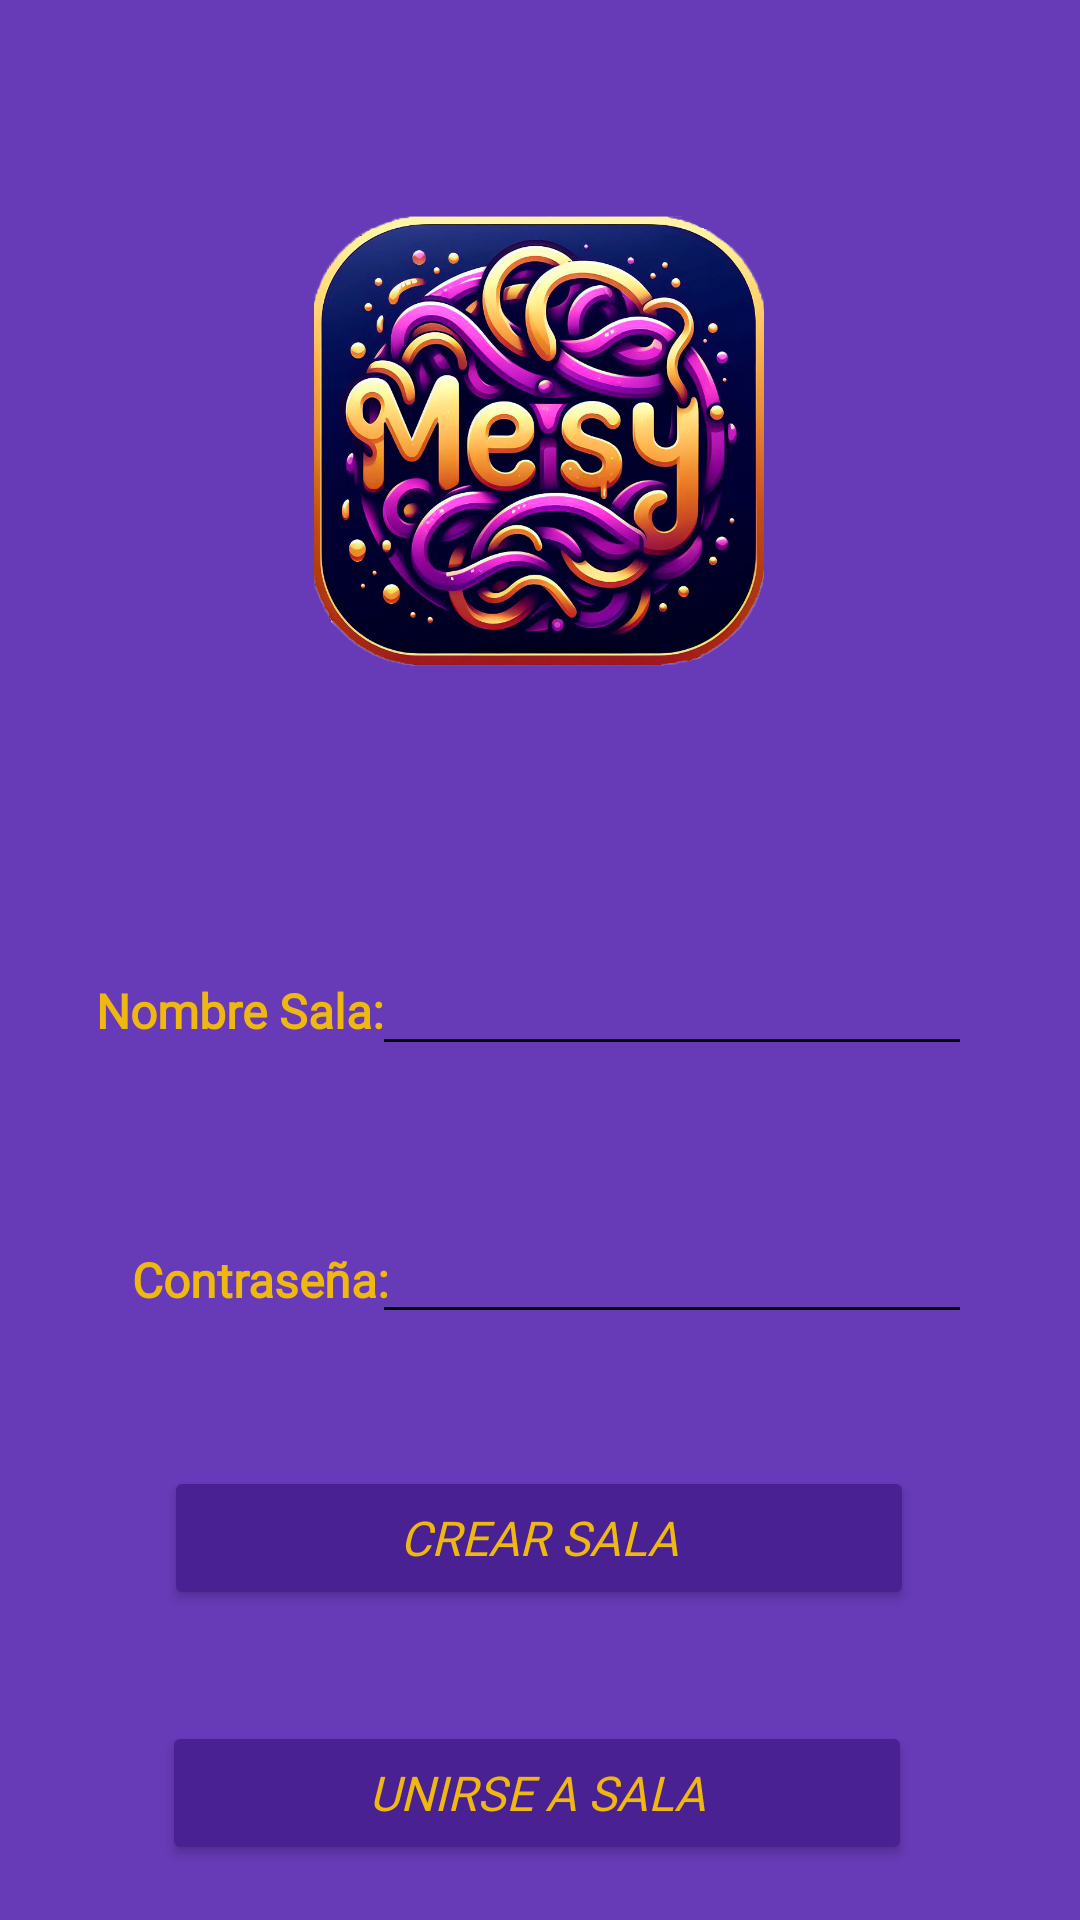

Layout XML and referenced resources for this Android screen:
<!-- AndroidManifest.xml: application theme Theme.Proyecto_PalabrasDesordenadas -->
<!-- res/layout/activity_multijugador.xml -->
<?xml version="1.0" encoding="utf-8"?>
<androidx.constraintlayout.widget.ConstraintLayout xmlns:android="http://schemas.android.com/apk/res/android"
    xmlns:app="http://schemas.android.com/apk/res-auto"
    xmlns:tools="http://schemas.android.com/tools"
    android:layout_width="match_parent"
    android:layout_height="match_parent"
    android:background="#673AB7"
    tools:context=".MultijugadorActivity">

    <ImageView
        android:id="@+id/img_logo2"
        android:layout_width="150dp"
        android:layout_height="150dp"
        android:layout_marginTop="72dp"
        android:contentDescription="Logo de Chaos"
        android:scaleType="centerCrop"
        android:src="@drawable/logo_app"
        app:layout_constraintEnd_toEndOf="parent"
        app:layout_constraintHorizontal_bias="0.498"
        app:layout_constraintStart_toStartOf="parent"
        app:layout_constraintTop_toTopOf="parent" />

    <EditText
        android:id="@+id/edt_nombresala"
        android:layout_width="200dp"
        android:layout_height="wrap_content"
        android:layout_marginTop="92dp"
        android:layout_marginEnd="36dp"
        android:backgroundTint="#000000"
        android:ems="10"
        android:fontFamily="@font/montserrat_medium"
        android:inputType="text"
        android:textAlignment="center"
        android:textColor="#EFB810"
        app:layout_constraintEnd_toEndOf="parent"
        app:layout_constraintTop_toBottomOf="@+id/img_logo2" />

    <TextView
        android:id="@+id/tv_contrasenasala"
        android:layout_width="wrap_content"
        android:layout_height="wrap_content"
        android:layout_marginStart="44dp"
        android:layout_marginTop="68dp"
        android:fontFamily="@font/montserrat_regular"
        android:text="Contraseña:"
        android:textColor="#EFB810"
        android:textSize="16sp"
        android:textStyle="bold"
        app:layout_constraintEnd_toStartOf="@+id/edt_contrasena"
        app:layout_constraintHorizontal_bias="0.0"
        app:layout_constraintStart_toStartOf="parent"
        app:layout_constraintTop_toBottomOf="@+id/tv_nombresala" />

    <Button
        android:id="@+id/btn_crearsala"
        android:layout_width="250dp"
        android:layout_height="wrap_content"
        android:layout_marginTop="44dp"
        android:backgroundTint="#4A2192"
        android:fontFamily="@font/montserrat_semibold"
        android:text="CREAR SALA"
        android:textColor="#EFB810"
        android:textSize="16sp"
        android:textStyle="italic"
        app:layout_constraintEnd_toEndOf="parent"
        app:layout_constraintHorizontal_bias="0.496"
        app:layout_constraintStart_toStartOf="parent"
        app:layout_constraintTop_toBottomOf="@+id/edt_contrasena"
        app:strokeColor="#EFB810"
        app:strokeWidth="1dp" />

    <Button
        android:id="@+id/btn_unirse"
        android:layout_width="250dp"
        android:layout_height="wrap_content"
        android:layout_marginTop="36dp"
        android:backgroundTint="#4A2192"
        android:fontFamily="@font/montserrat_semibold"
        android:text="UNIRSE A SALA"
        android:textColor="#EFB810"
        android:textSize="16sp"
        android:textStyle="italic"
        app:layout_constraintBottom_toBottomOf="parent"
        app:layout_constraintEnd_toEndOf="parent"
        app:layout_constraintHorizontal_bias="0.49"
        app:layout_constraintStart_toStartOf="parent"
        app:layout_constraintTop_toBottomOf="@+id/btn_crearsala"
        app:layout_constraintVertical_bias="0.048"
        app:strokeColor="#EFB810"
        app:strokeWidth="1dp" />

    <TextView
        android:id="@+id/tv_nombresala"
        android:layout_width="wrap_content"
        android:layout_height="wrap_content"
        android:layout_marginStart="32dp"
        android:layout_marginTop="104dp"
        android:fontFamily="@font/montserrat_regular"
        android:text="Nombre Sala:"
        android:textColor="#EFB810"
        android:textSize="16sp"
        android:textStyle="bold"
        app:layout_constraintEnd_toStartOf="@+id/edt_contrasena"
        app:layout_constraintHorizontal_bias="0.0"
        app:layout_constraintStart_toStartOf="parent"
        app:layout_constraintTop_toBottomOf="@+id/img_logo2" />

    <EditText
        android:id="@+id/edt_contrasena"
        android:layout_width="200dp"
        android:layout_height="wrap_content"
        android:layout_marginTop="48dp"
        android:layout_marginEnd="36dp"
        android:backgroundTint="#000000"
        android:ems="10"
        android:fontFamily="@font/montserrat_medium"
        android:inputType="text"
        android:textAlignment="center"
        android:textColor="#EFB810"
        app:layout_constraintEnd_toEndOf="parent"
        app:layout_constraintTop_toBottomOf="@+id/edt_nombresala" />

</androidx.constraintlayout.widget.ConstraintLayout>
<!-- resources referenced by this layout -->
<resources>
  <!-- drawable logo_app: webp bitmap (drawable, 556914 bytes) -->
  <style name="Theme.Proyecto_PalabrasDesordenadas" parent="Base.Theme.Proyecto_PalabrasDesordenadas" />
  <style name="Base.Theme.Proyecto_PalabrasDesordenadas" parent="Theme.Material3.DayNight.NoActionBar">
          
          
      </style>
</resources>
